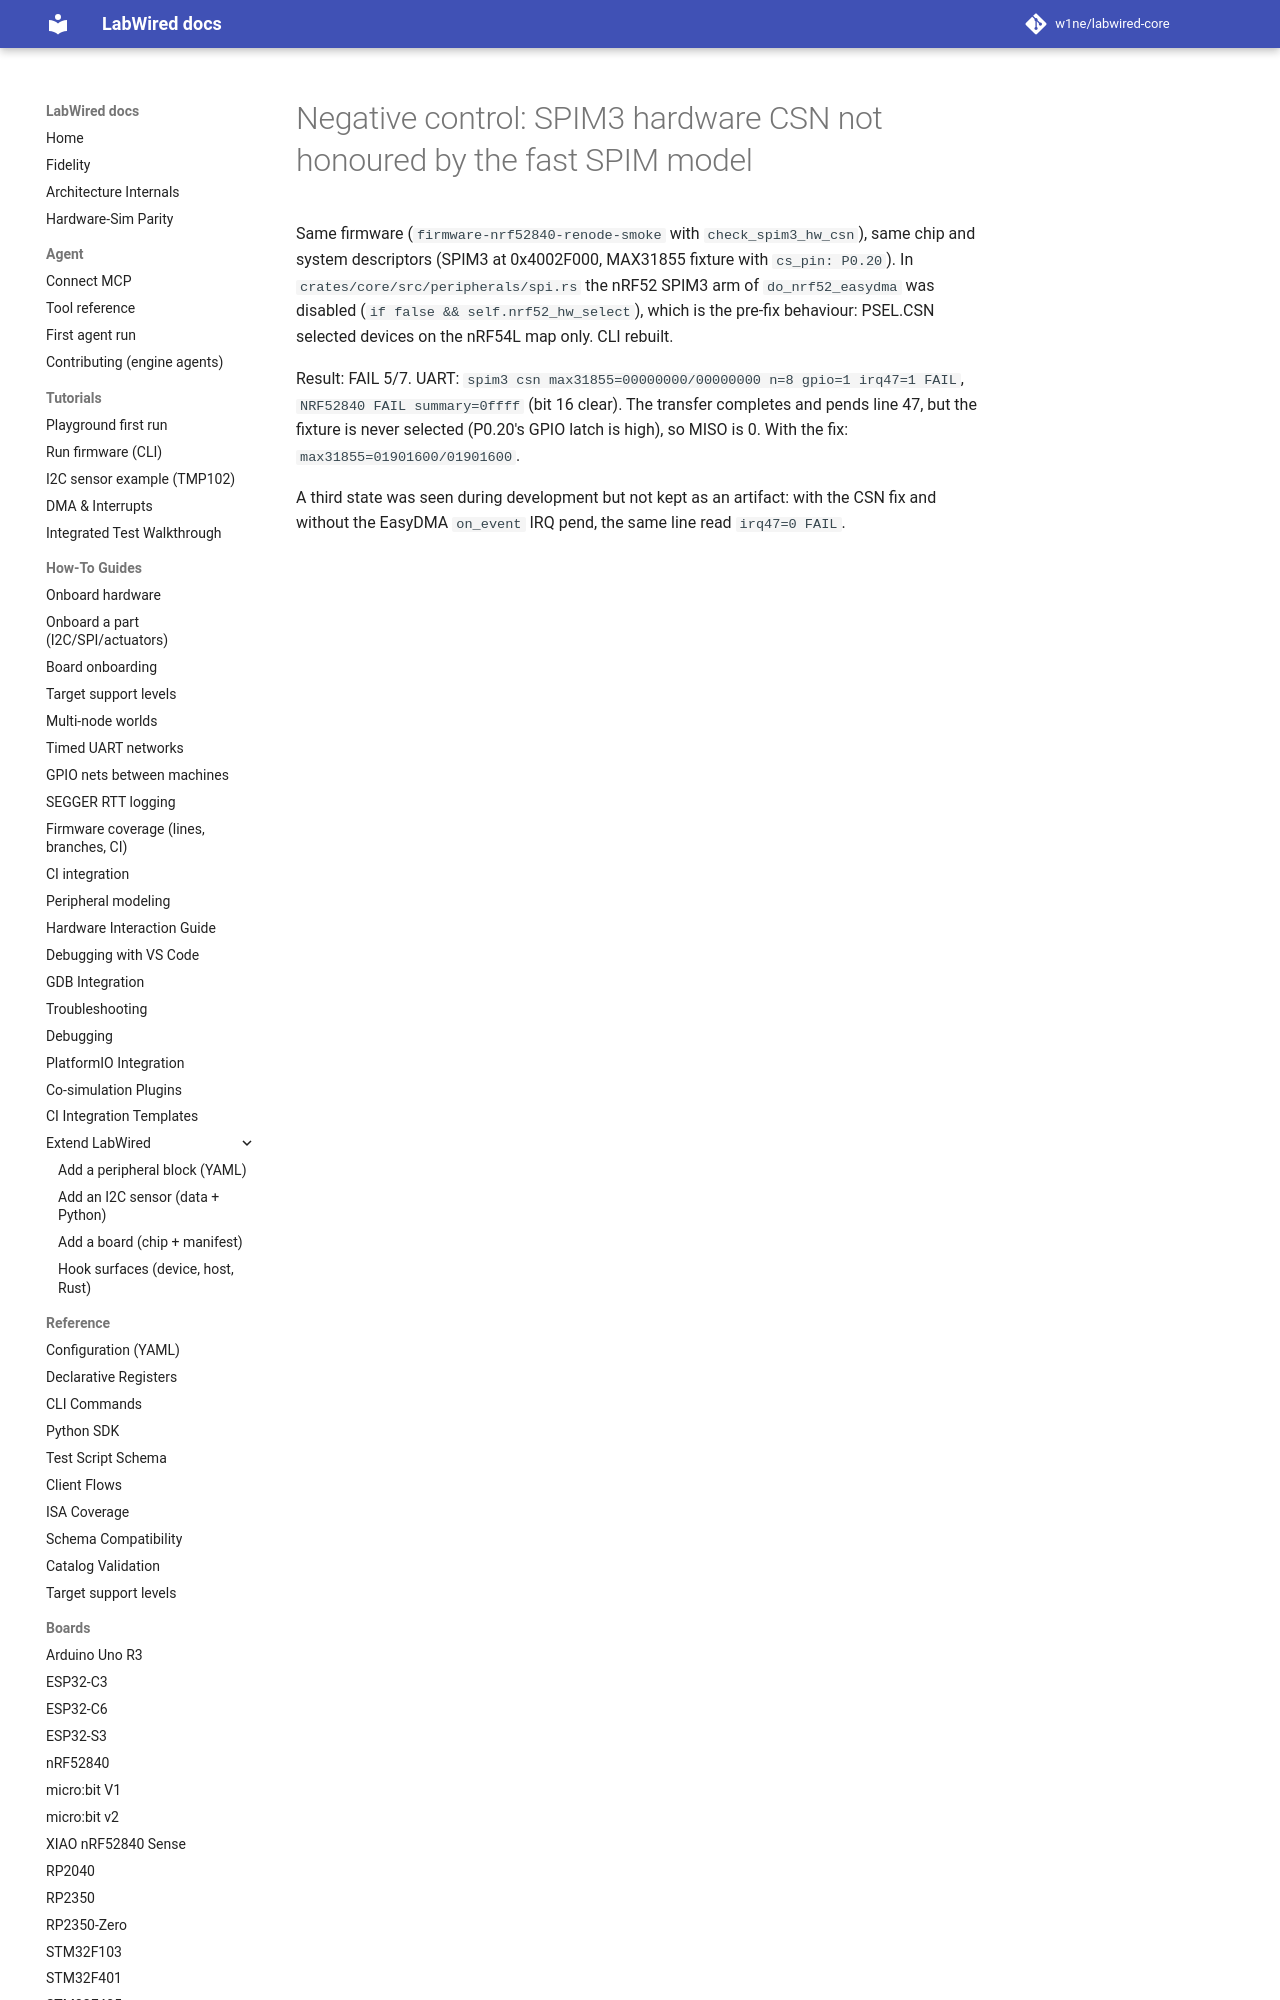

repository: CrispStrobe/labwired-core · page: coverage/renode-onboarding/attempt-history/nrf52840/2026-11-20-negative-control-spim3-no-hw-csn/index.html · generator: mkdocs

# Negative control: SPIM3 hardware CSN not honoured by the fast SPIM model

Same firmware (`firmware-nrf52840-renode-smoke` with `check_spim3_hw_csn`),
same chip and system descriptors (SPIM3 at 0x4002F000, MAX31855 fixture with
`cs_pin: P0.20`). In `crates/core/src/peripherals/spi.rs` the nRF52 SPIM3 arm
of `do_nrf52_easydma` was disabled (`if false && self.nrf52_hw_select`), which
is the pre-fix behaviour: PSEL.CSN se
